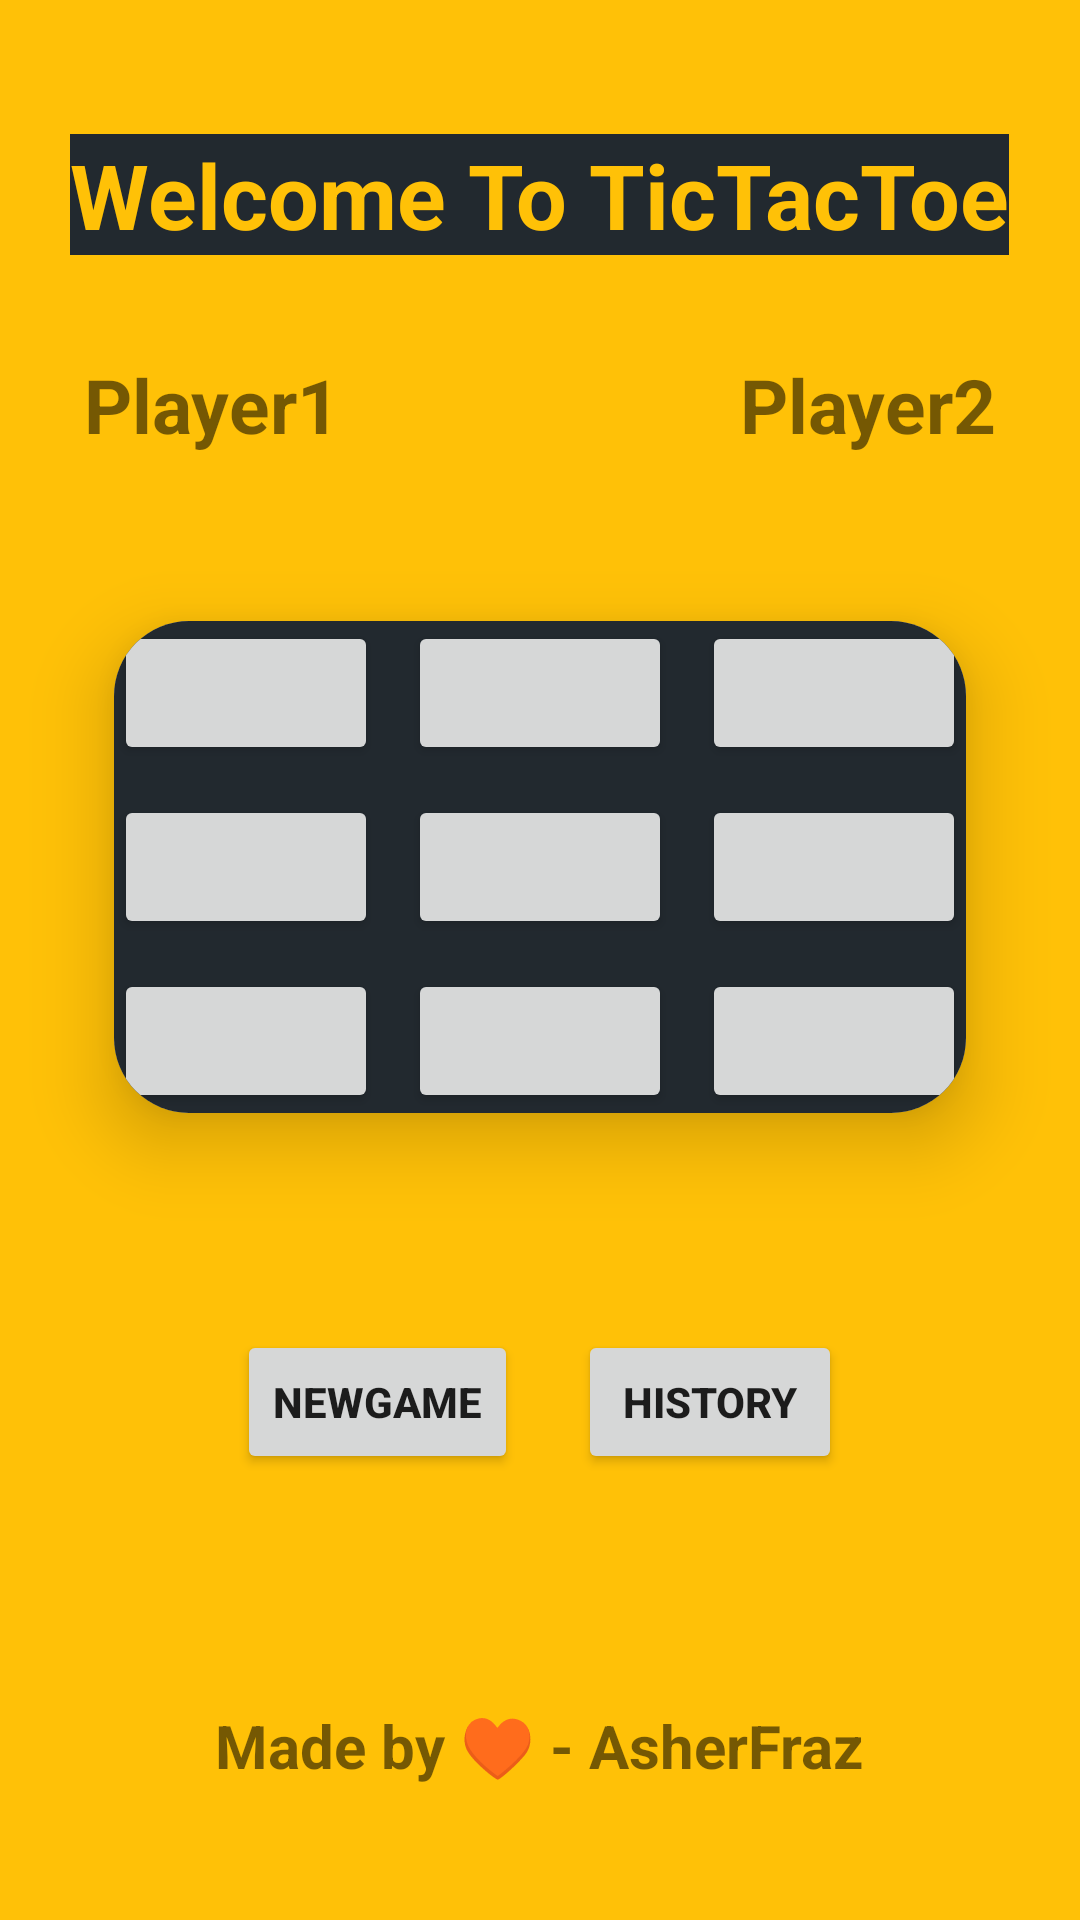

Android layout source for this screen:
<!-- AndroidManifest.xml: application theme Theme.TicTacToeGame -->
<!-- res/layout/activity_main.xml -->
<?xml version="1.0" encoding="utf-8"?>
<LinearLayout xmlns:android="http://schemas.android.com/apk/res/android"
    xmlns:app="http://schemas.android.com/apk/res-auto"
    xmlns:tools="http://schemas.android.com/tools"
    android:layout_width="match_parent"
    android:layout_height="match_parent"
    android:orientation="vertical"
    android:gravity="center"
    android:id="@+id/LinearLayoutMain"
    android:background="@color/orange"
    tools:context=".MainActivity"
    >

    <TextView
        android:layout_width="wrap_content"
        android:layout_height="wrap_content"
        android:text="@string/app_welcome"
        android:textSize="30sp"
        android:textStyle="bold"
        android:layout_marginBottom="30dp"
        android:textColor="@color/orange"
        android:background="@color/splash"
        />

    <RelativeLayout
        android:layout_width="match_parent"
        android:layout_height="wrap_content"
        android:layout_marginLeft="25dp"
        android:layout_marginRight="25dp"
        >
        <androidx.appcompat.widget.AppCompatTextView
            android:id="@+id/Player1"
            android:layout_width="wrap_content"
            android:layout_height="wrap_content"
            android:text="@string/player1"
            android:textSize="25sp"
            android:textStyle="bold"
            android:padding="3dp"
            android:layout_alignParentStart="true"
            />
        <androidx.appcompat.widget.AppCompatTextView
            android:id="@+id/Player2"
            android:layout_width="wrap_content"
            android:layout_height="wrap_content"
            android:text="@string/player2"
            android:textSize="25sp"
            android:textStyle="bold"
            android:padding="3dp"
            android:layout_alignParentEnd="true"/>
    </RelativeLayout>


    <androidx.cardview.widget.CardView
        android:layout_width="wrap_content"
        android:layout_height="wrap_content"
        app:cardUseCompatPadding="true"
        app:cardCornerRadius="25dp"
        app:cardElevation="15dp"
        app:cardMaxElevation="30dp"
        app:cardPreventCornerOverlap="true"
        >


    <GridLayout
        android:id="@+id/subGridLayout"
        android:layout_width="wrap_content"
        android:layout_height="wrap_content"
        android:columnCount="3"
        android:rowCount="3"
        android:background="@color/splash">
        <Button
            android:layout_width="wrap_content"
            android:layout_height="wrap_content"
            android:id="@+id/btn1"
            android:layout_marginBottom="10dp"
            android:onClick="Check"
            />

        <Button
            android:layout_width="wrap_content"
            android:layout_height="wrap_content"
            android:id="@+id/btn2"
            android:layout_marginLeft="10dp"
            android:onClick="Check"
            />

        <Button
            android:layout_width="wrap_content"
            android:layout_height="wrap_content"
            android:id="@+id/btn3"
            android:layout_marginLeft="10dp"
            android:onClick="Check"
            />

        <Button
            android:layout_width="wrap_content"
            android:layout_height="wrap_content"
            android:id="@+id/btn4"
            android:layout_marginBottom="10dp"
            android:onClick="Check"
            />
        <Button
            android:layout_width="wrap_content"
            android:layout_height="wrap_content"
            android:id="@+id/btn5"
            android:layout_marginLeft="10dp"
            android:onClick="Check"
            />

        <Button
            android:layout_width="wrap_content"
            android:layout_height="wrap_content"
            android:id="@+id/btn6"
            android:layout_marginLeft="10dp"
            android:onClick="Check"
            />

        <Button
            android:layout_width="wrap_content"
            android:layout_height="wrap_content"
            android:id="@+id/btn7"
            android:onClick="Check"
            />

        <Button
            android:layout_width="wrap_content"
            android:layout_height="wrap_content"
            android:id="@+id/btn8"
            android:layout_marginLeft="10dp"
            android:onClick="Check"
            />

        <Button
            android:layout_width="wrap_content"
            android:layout_height="wrap_content"
            android:id="@+id/btn9"
            android:layout_marginLeft="10dp"
            android:onClick="Check"
            />

    </GridLayout>
    </androidx.cardview.widget.CardView>

    <LinearLayout
        android:layout_width="wrap_content"
        android:layout_height="wrap_content"
        android:layout_marginTop="20dp"
        >

    <Button
        android:layout_width="wrap_content"
        android:layout_height="wrap_content"
        android:id="@+id/btnNewGame"
        android:text="@string/newgame"
        android:textStyle="bold"
        android:onClick="restart"
        />

        <Button
            android:layout_width="wrap_content"
            android:layout_height="wrap_content"
            android:id="@+id/btnHistory"
            android:text="@string/history"
            android:textStyle="bold"
            android:layout_marginLeft="20dp"
            android:onClick="history"
            />

    </LinearLayout>

    <TextView
        android:layout_width="wrap_content"
        android:layout_height="wrap_content"
        android:id="@+id/txtLastWinner"
        android:textSize="20sp"
        android:layout_marginTop="20dp"
        />

    <TextView
        android:layout_width="wrap_content"
        android:layout_height="wrap_content"
        android:text="@string/app_dev"
        android:textStyle="bold"
        android:textSize="20sp"
        android:layout_marginTop="30dp"
        />

</LinearLayout>
<!-- resources referenced by this layout -->
<resources>
  <color name="orange">#FFC107</color>
  <color name="splash">#22292F</color>
  <string name="app_dev">Made by ♥ - AsherFraz</string>
  <string name="app_welcome">Welcome To TicTacToe</string>
  <string name="history">History</string>
  <string name="newgame">NewGame</string>
  <string name="player1">Player1</string>
  <string name="player2">Player2</string>
  <style name="Theme.TicTacToeGame" parent="Theme.AppCompat.Light.DarkActionBar">
          
          <item name="colorPrimary">@color/purple_500</item>
          <item name="colorPrimaryDark">@color/purple_700</item>
          <item name="colorAccent">@color/teal_200</item>
          
      </style>
  <color name="purple_500">#FF6200EE</color>
  <color name="purple_700">#FF3700B3</color>
  <color name="teal_200">#FF03DAC5</color>
</resources>
